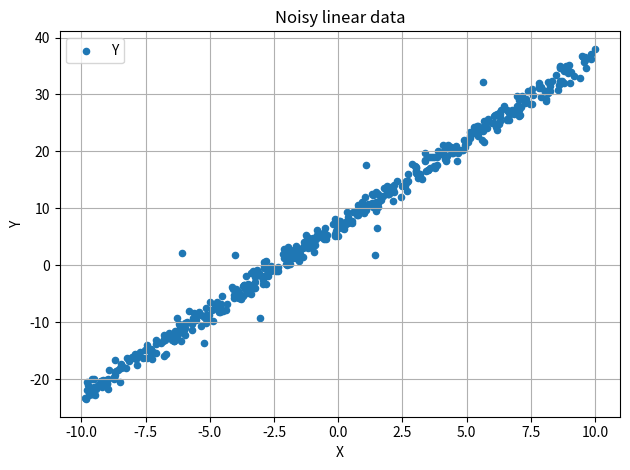

Source code (Python):
import numpy as np
import pandas as pd
from os import getcwd
from pathlib import Path, PosixPath
import matplotlib.pyplot as plt
import matplotlib.axes as axs

def generateLinearData( n_samples       : int   = 500   ,
                        slope           : float = 3.0   ,
                        intercept       : float = 7.0   ,
                        x_min           : float = -10.0 ,
                        x_max           : float = 10.0  ,
                        noise_std       : float = 1.0   ,
                        outlier_ratio   : float = 0.02  ,
                        missing_ratio   : float = 0.02  ,
                        random_state    : int   = 33    ) -> pd.DataFrame:
    """
    Generate some random data for a linear function given a slope,
    an interceptor point and some noise parameters. 

    Args:
        n_samples       : Number of samples.
        slope           : Line's slope.
        intercept       : Intercepting point (function's value when x = 0).
        x_min           : Minimum X-axis value.
        x_max           : Maximum X-axis value.
        noise_std       : Standard deviation of Gaussian noise added to y-axis.
        outlier_ratio   : Fraction of samples whose target y is heavily perturbed.
        missing_ratio   : Fraction of values replaced with NaN.
        random_state    : Seed for reproducibility matters.
        
    Returns:
        A noisy linear function (ax + b + N(x)) as a Pandas DataFrame object.
    """

    # Check whether provided boundaries have been properly established.
    if x_min >= x_max:
        raise ValueError("x_min must be strictly less than x_max")

    # Create random number generator (use provided seed).
    rng: np.random._generator.Generator = np.random.default_rng(random_state)

    # Create X-axis points.
    x: np.ndarray = rng.uniform(low = x_min, high = x_max, size = n_samples)

    # Based on X-axis data, generate a random Gaussian value for each point.
    noise: np.ndarray = rng.normal(loc = 0.0, scale = noise_std, size = n_samples)

    # vectorization is used underneath: every element is operated element-wise.
    y = slope * x + intercept + noise

    # Select some indices (from n_samples) so as to add outlier data points afterwards.
    n_outliers: int = int(outlier_ratio * n_samples)
    outlier_indices: np.ndarray = rng.choice(n_samples, size = n_outliers, replace = False)

    # For the outlier indices just picked up above, let's add abnormal noise values.
    y[outlier_indices] += rng.normal(loc = 0.0, scale = 10 * noise_std, size = n_outliers)

    # Add some missing entries.
    n_missing: int = int(missing_ratio * n_samples) // 2 # Half for X, half for Y.
    x_missing_indices: np.ndarray = rng.choice(n_samples, size = n_missing, replace = False) 
    y_missing_indices: np.ndarray = rng.choice(n_samples, size = n_missing, replace = False)

    x[x_missing_indices] = np.nan
    y[y_missing_indices] = np.nan

    return pd.DataFrame({"X" : x, "Y" : y })

def saveDataAsCSV(df: pd.DataFrame, save_csv_path: str = (getcwd() + "/random_linear_data_dummy.csv")) -> None:
    """
    Save data (provided as Pandas DataFrame object) in a csv file. 

    Args:
        df              : Input Pandas DataFrame object.
        save_csv_path   : Target output csv file location.
    """

    path: PosixPath = Path(save_csv_path)

    if not path.parent.exists():
        raise ValueError(f"Provided path does not exist ({path})")

    df.to_csv(path, index = False)

def plotLinePlot(df: pd.DataFrame, save_plot: bool = False, display_plot: bool = True) -> None:
    """
    Generate some random data for a linear function given a slope,
    an interceptor point and some noise parameters. 

    Args:
        df              : Input Pandas DataFrame object.
        save_plot       : T/F either to save the generated plot as png file or not.
        display_plot    : T/F either to display the generated plot or not.
    """

    if "X" not in df.columns or "Y" not in df.columns:
        raise ValueError("Column names do not match (\"X\", \"Y\")")
    
    if len(df.columns) > 2:
        raise ValueError(f"Found more columns than expected ({df.columns})")

    ax: axs = df.plot(  x = "X"                     ,
                        y = "Y"                     ,
                        kind = "scatter"            ,
                        title = "Noisy linear data" ,
                        grid = True                 ,
                        label = "Y"                 )

    ax.set_xlabel("X")
    ax.set_ylabel("Y")
    ax.legend()

    plt.tight_layout()

    if save_plot:
        plt.savefig("noisy_linear_data_dummy.png")
    
    plt.show()

if __name__ == "__main__":
    plotLinePlot(generateLinearData(), save_plot = True, display_plot = False)
